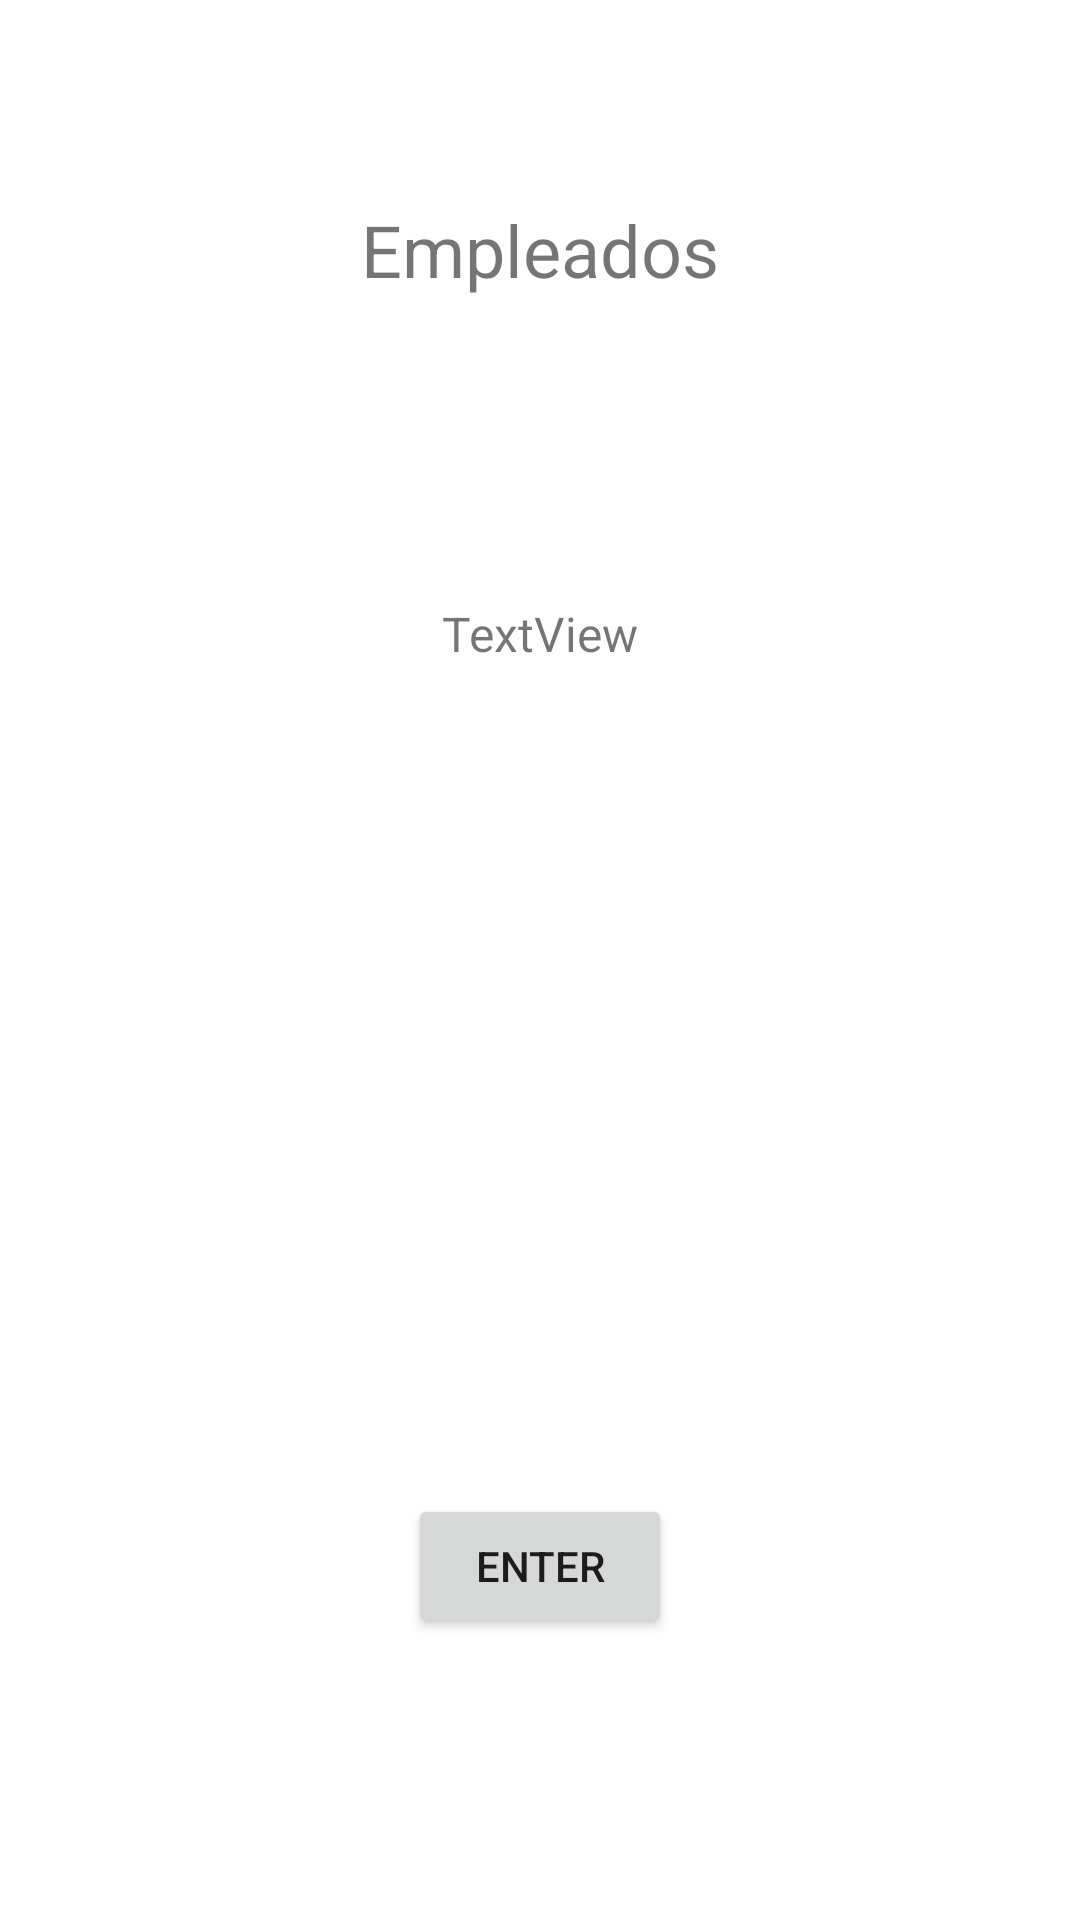

Reconstruct the res/layout file that produces this screen, plus the resources it refers to.
<!-- AndroidManifest.xml: application theme Theme.PMM_45ColeccionesListMutableList_SerranoCanoRuben_AS -->
<!-- res/layout/activity_problema7_propuesto1.xml -->
<?xml version="1.0" encoding="utf-8"?>
<androidx.constraintlayout.widget.ConstraintLayout xmlns:android="http://schemas.android.com/apk/res/android"
    xmlns:app="http://schemas.android.com/apk/res-auto"
    xmlns:tools="http://schemas.android.com/tools"
    android:layout_width="match_parent"
    android:layout_height="match_parent"
    tools:context=".Problema7Propuesto1">

    <TextView
        android:id="@+id/textView7"
        android:layout_width="wrap_content"
        android:layout_height="wrap_content"
        android:layout_marginTop="67dp"
        android:text="Empleados"
        android:textSize="24sp"
        app:layout_constraintEnd_toEndOf="parent"
        app:layout_constraintHorizontal_bias="0.5"
        app:layout_constraintStart_toStartOf="parent"
        app:layout_constraintTop_toTopOf="parent" />

    <TextView
        android:id="@+id/tvResultado70"
        android:layout_width="wrap_content"
        android:layout_height="wrap_content"
        android:layout_marginTop="101dp"
        android:text="TextView"
        android:textSize="16sp"
        app:layout_constraintEnd_toEndOf="parent"
        app:layout_constraintHorizontal_bias="0.5"
        app:layout_constraintStart_toStartOf="parent"
        app:layout_constraintTop_toBottomOf="@+id/textView7" />

    <Button
        android:id="@+id/button7"
        android:layout_width="wrap_content"
        android:layout_height="wrap_content"
        android:layout_marginBottom="94dp"
        android:text="Enter"
        app:layout_constraintBottom_toBottomOf="parent"
        app:layout_constraintEnd_toEndOf="parent"
        app:layout_constraintHorizontal_bias="0.5"
        app:layout_constraintStart_toStartOf="parent" />
</androidx.constraintlayout.widget.ConstraintLayout>
<!-- resources referenced by this layout -->
<resources>
  <style name="Theme.PMM_45ColeccionesListMutableList_SerranoCanoRuben_AS" parent="Theme.MaterialComponents.DayNight.DarkActionBar">
          
          <item name="colorPrimary">@color/purple_500</item>
          <item name="colorPrimaryVariant">@color/purple_700</item>
          <item name="colorOnPrimary">@color/white</item>
          
          <item name="colorSecondary">@color/teal_200</item>
          <item name="colorSecondaryVariant">@color/teal_700</item>
          <item name="colorOnSecondary">@color/black</item>
          
          <item name="android:statusBarColor" tools:targetApi="l">?attr/colorPrimaryVariant</item>
          
      </style>
  <!-- not gathered from this repository: default colours our renderer supplied (Android Studio template values) -->
  <color name="purple_500">#FF6200EE</color>
  <color name="purple_700">#FF3700B3</color>
  <color name="teal_200">#FF03DAC5</color>
  <color name="teal_700">#FF018786</color>
  <color name="black">#FF000000</color>
  <color name="white">#FFFFFFFF</color>
</resources>
